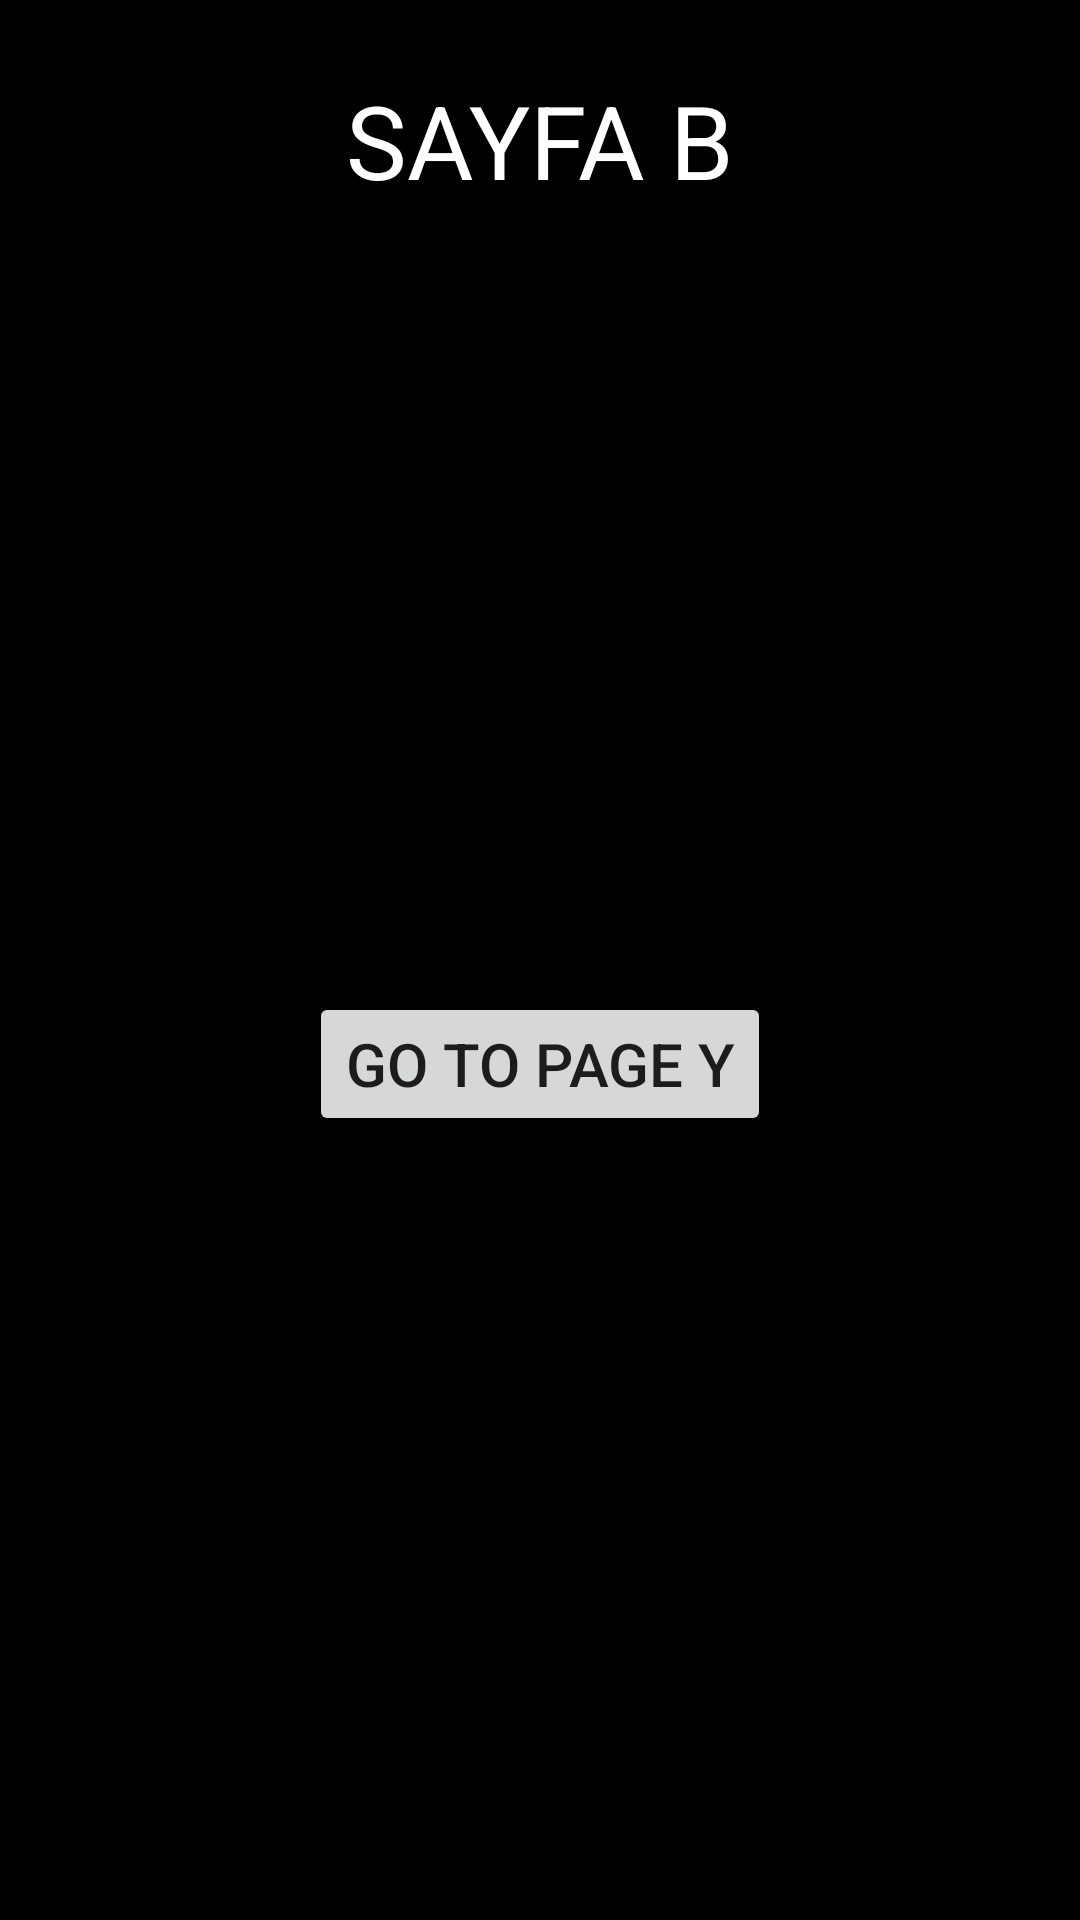

The Android layout XML behind this screen, and the referenced resources:
<!-- AndroidManifest.xml: application theme Theme.InnovaOdev4 -->
<!-- res/layout/fragment_b.xml -->
<?xml version="1.0" encoding="utf-8"?>
<androidx.constraintlayout.widget.ConstraintLayout xmlns:android="http://schemas.android.com/apk/res/android"
    xmlns:app="http://schemas.android.com/apk/res-auto"
    xmlns:tools="http://schemas.android.com/tools"
    android:layout_width="match_parent"
    android:layout_height="match_parent"
    android:background="@color/black"
    tools:context=".BFragment">

    <Button
        android:id="@+id/buttonToPageYFromB"
        android:layout_width="wrap_content"
        android:layout_height="wrap_content"
        android:text="Go To Page Y"
        android:textSize="20sp"
        app:layout_constraintBottom_toBottomOf="parent"
        app:layout_constraintEnd_toEndOf="parent"
        app:layout_constraintHorizontal_bias="0.5"
        app:layout_constraintStart_toStartOf="parent"
        app:layout_constraintTop_toBottomOf="@+id/textView5" />

    <TextView
        android:id="@+id/textView5"
        android:layout_width="wrap_content"
        android:layout_height="wrap_content"
        android:layout_marginTop="24dp"
        android:text="SAYFA B"
        android:textColor="@color/white"
        android:textSize="34sp"
        app:layout_constraintEnd_toEndOf="parent"
        app:layout_constraintHorizontal_bias="0.5"
        app:layout_constraintStart_toStartOf="parent"
        app:layout_constraintTop_toTopOf="parent" />
</androidx.constraintlayout.widget.ConstraintLayout>
<!-- resources referenced by this layout -->
<resources>
  <color name="black">#FF000000</color>
  <color name="white">#FFFFFFFF</color>
  <style name="Theme.InnovaOdev4" parent="Theme.MaterialComponents.DayNight.DarkActionBar">
          
          <item name="colorPrimary">@color/purple_500</item>
          <item name="colorPrimaryVariant">@color/purple_700</item>
          <item name="colorOnPrimary">@color/white</item>
          
          <item name="colorSecondary">@color/teal_200</item>
          <item name="colorSecondaryVariant">@color/teal_700</item>
          <item name="colorOnSecondary">@color/black</item>
          
          <item name="android:statusBarColor" tools:targetApi="l">?attr/colorPrimaryVariant</item>
          
      </style>
  <color name="purple_500">#FF6200EE</color>
  <color name="purple_700">#FF3700B3</color>
  <color name="teal_200">#FF03DAC5</color>
  <color name="teal_700">#FF018786</color>
</resources>
